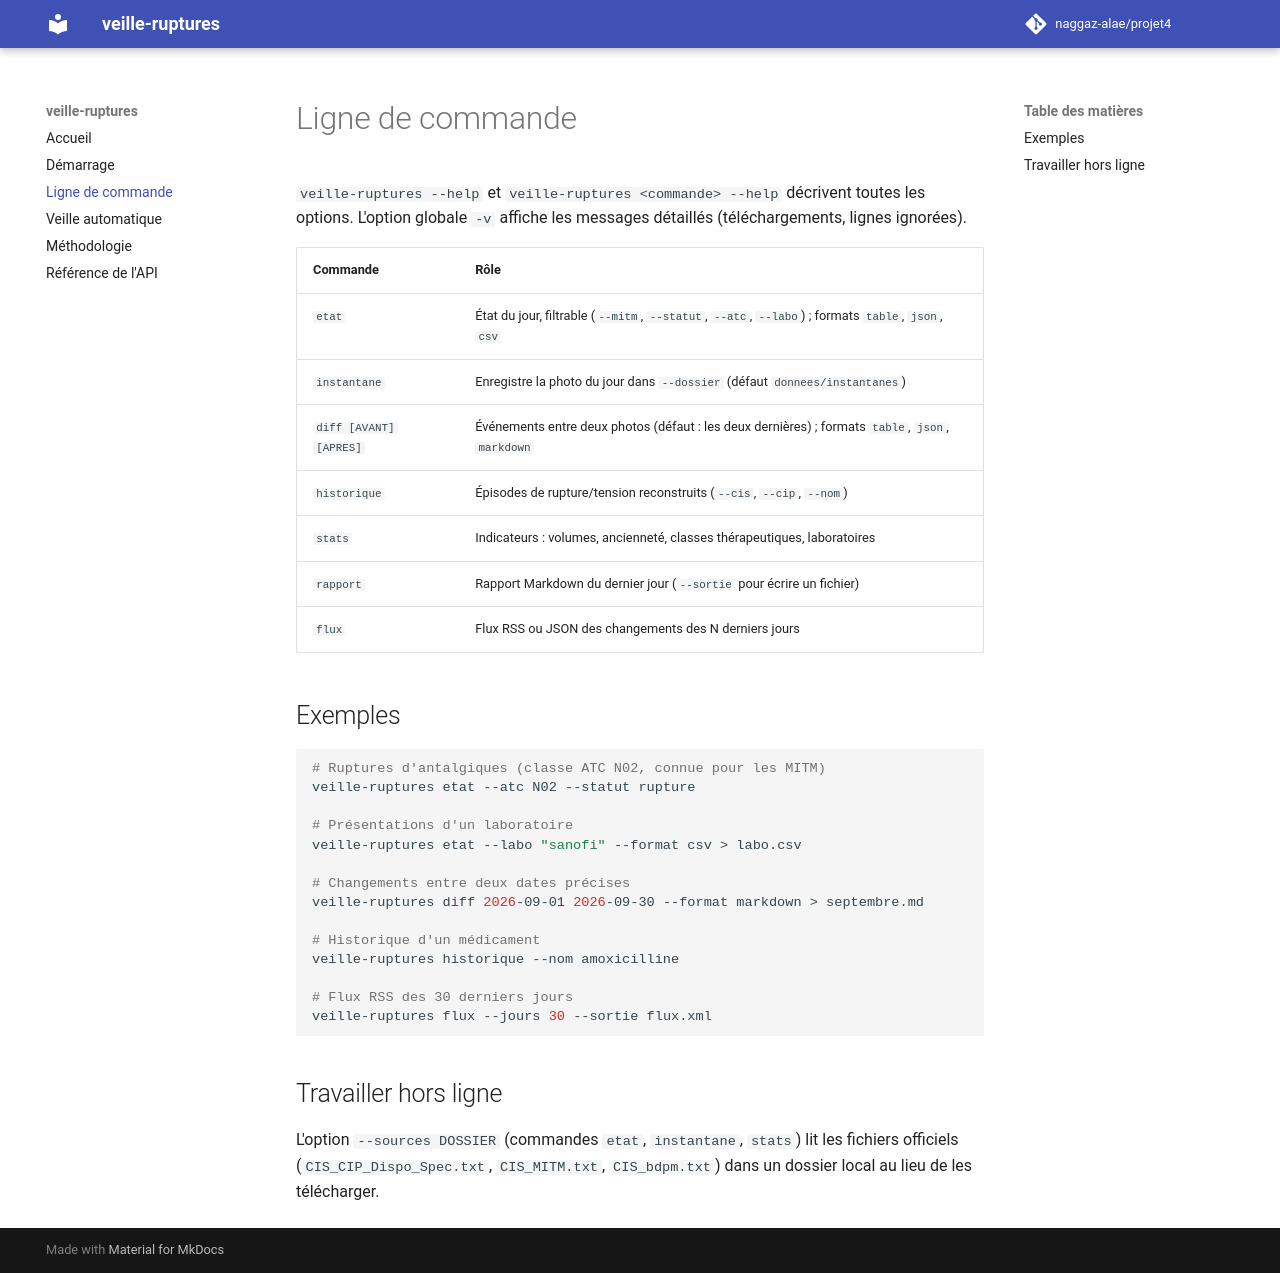

repository: naggaz-alae/projet4 · page: cli/index.html · generator: mkdocs

# Ligne de commande

`veille-ruptures --help` et `veille-ruptures <commande> --help` décrivent toutes les options.
L'option globale `-v` affiche les messages détaillés (téléchargements, lignes ignorées).

| Commande | Rôle |
|---|---|
| `etat` | État du jour, filtrable (`--mitm`, `--statut`, `--atc`, `--labo`) ; formats `table`, `json`, `csv` |
| `instantane` | Enregistre la photo du jour dans `--dossier` (défaut `donnees/instantanes`) |
| `diff [AVANT] [APRES]` | Événements entre deux photos (défaut : les deux dernières) ; formats `table`, `json`, `markdown` |
| `historique` | Épisodes de rupture/tension reconstruits (`--cis`, `--cip`, `--nom`) |
| `stats` | Indicateurs : volumes, ancienneté, classes thérapeutiques, laboratoires |
| `rapport` | Rapport Markdown du dernier jour (`--sortie` pour écrire un fichier) |
| `flux` | Flux RSS ou JSON des changements des N derniers jours |

## Exemples

```bash
# Ruptures d'antalgiques (classe ATC N02, connue pour les MITM)
veille-ruptures etat --atc N02 --statut rupture

# Présentations d'un laboratoire
veille-ruptures etat --labo "sanofi" --format csv > labo.csv

# Changements entre deux dates précises
veille-ruptures diff 2026-09-01 2026-09-30 --format markdown > septembre.md

# Historique d'un médicament
veille-ruptures historique --nom amoxicilline

# Flux RSS des 30 derniers jours
veille-ruptures flux --jours 30 --sortie flux.xml
```

## Travailler hors ligne

L'option `--sources DOSSIER` (commandes `etat`, `instantane`, `stats`) lit les fichiers
officiels (`CIS_CIP_Dispo_Spec.txt`, `CIS_MITM.txt`, `CIS_bdpm.txt`) dans un dossier local
au lieu de les télécharger.
